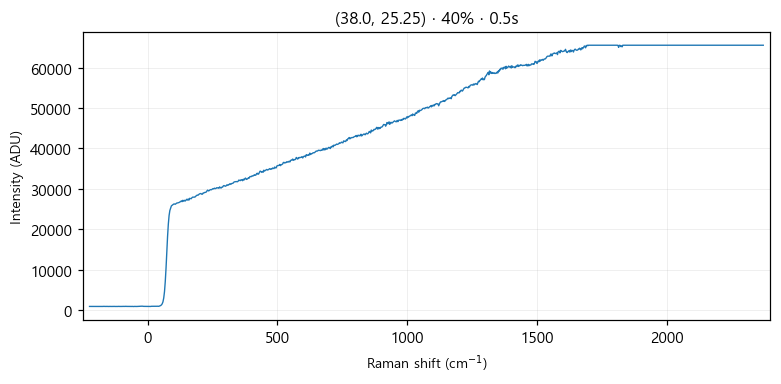

Data behind this chart, as committed beside it:
# laser_power_pct, 40
# exposure_time, 0.5
# laser_nm, 532
# mode, single
pixel, raman_shift_cm-1, wavelength_nm, intensity
0, -224.5, 525.7, 902
1, -221.4, 525.8, 905
2, -218.4, 525.9, 915
3, -215.3, 526, 890
4, -212.2, 526.1, 905
5, -209.2, 526.2, 895
6, -206.1, 526.2, 922
7, -203.1, 526.3, 898
8, -200, 526.4, 891
9, -197, 526.5, 904
10, -193.9, 526.6, 904
11, -190.8, 526.7, 897
12, -187.8, 526.8, 894
13, -184.7, 526.8, 905
14, -181.7, 526.9, 902
15, -178.6, 527, 903
16, -175.6, 527.1, 877
17, -172.5, 527.2, 898
18, -169.5, 527.3, 921
19, -166.5, 527.4, 899
20, -163.4, 527.4, 896
21, -160.4, 527.5, 914
22, -157.3, 527.6, 893
23, -154.3, 527.7, 911
24, -151.2, 527.8, 888
25, -148.2, 527.9, 903
26, -145.2, 527.9, 908
27, -142.1, 528, 892
28, -139.1, 528.1, 904
29, -136.1, 528.2, 899
30, -133, 528.3, 893
31, -130, 528.4, 918
32, -127, 528.5, 892
33, -124, 528.5, 903
34, -120.9, 528.6, 895
35, -117.9, 528.7, 888
36, -114.9, 528.8, 895
37, -111.9, 528.9, 916
38, -108.8, 529, 898
39, -105.8, 529, 908
40, -102.8, 529.1, 897
41, -99.77, 529.2, 891
42, -96.75, 529.3, 906
43, -93.74, 529.4, 923
44, -90.72, 529.5, 915
45, -87.71, 529.5, 899
46, -84.69, 529.6, 933
47, -81.68, 529.7, 907
48, -78.67, 529.8, 911
49, -75.66, 529.9, 902
50, -72.66, 530, 896
51, -69.65, 530.1, 913
52, -66.64, 530.1, 902
53, -63.64, 530.2, 890
54, -60.63, 530.3, 911
55, -57.63, 530.4, 889
... 968 more rows
